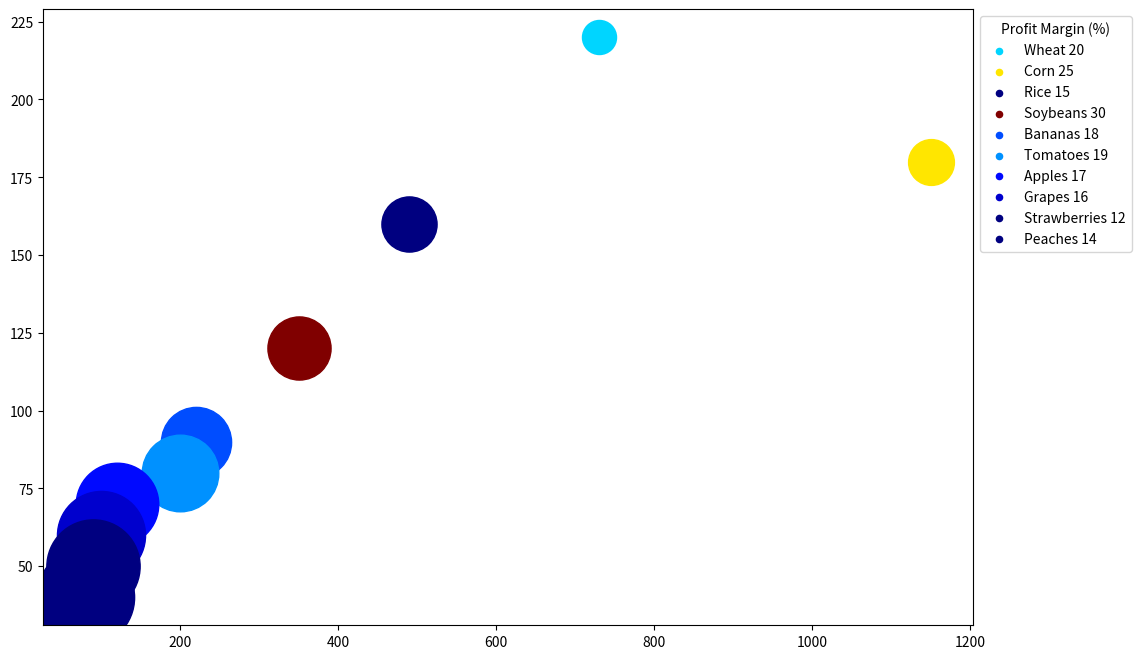

Generate this figure with matplotlib: (Note: this script raises an exception after producing the figure.)


import matplotlib.pyplot as plt
import numpy as np
import matplotlib.cm as cm

# Transform the given data into three variables
data_labels = ['Production Volume (Million Tonnes)', 'Land Used (Million Hectares)', 'Profit Margin (%)']
data = [[730, 220, 20],
        [1150, 180, 25],
        [490, 160, 15],
        [350, 120, 30],
        [220, 90, 18],
        [200,80,19],
        [120,70,17],
        [100,60,16],
        [90,50,12],
        [80,40,14]]
line_labels = ['Wheat 20', 'Corn 25', 'Rice 15', 'Soybeans 30', 'Bananas 18', 'Tomatoes 19', 'Apples 17', 'Grapes 16', 'Strawberries 12', 'Peaches 14']

# Plot the data with the type of bubble chart
fig = plt.figure(figsize=(12,8))
ax = fig.add_subplot()

# Set range for bubble size and color
norm = cm.colors.Normalize(vmin=15, vmax=30)
s_mapping = np.linspace(600, 5000, len(data))

# Plot each line and add a empty point
for i, d in enumerate(data):
    ax.scatter(d[0], d[1], s=s_mapping[i], c=cm.jet(norm(d[2])), label=None)
    ax.scatter([], [], c=cm.jet(norm(d[2])), label=line_labels[i], s=20)

# Plot the legend
ax.legend(title=data_labels[2], loc='upper left', bbox_to_anchor=(1, 1))

# Add a color bar
sm = plt.cm.ScalarMappable(cmap=cm.jet, norm=norm)
sm.set_array([])
cbar = plt.colorbar(sm, orientation='horizontal', fraction=0.05)
cbar.set_label(data_labels[2], labelpad=10)

# Drawing techniques such as background grids can be used
ax.grid(True)
ax.set_xlabel(data_labels[0])
ax.set_ylabel(data_labels[1])

# Set the title
plt.title('Profitability of Different Crop Production and Land Use - Agriculture 2023')

# Automatically resize the image
plt.tight_layout()

# Save the image
plt.savefig('/cpfs01/user/yehancheng/workspace/datasets/SimChartV2/demo/bubble/png/8.png')

# Clear the current image state
plt.clf()
